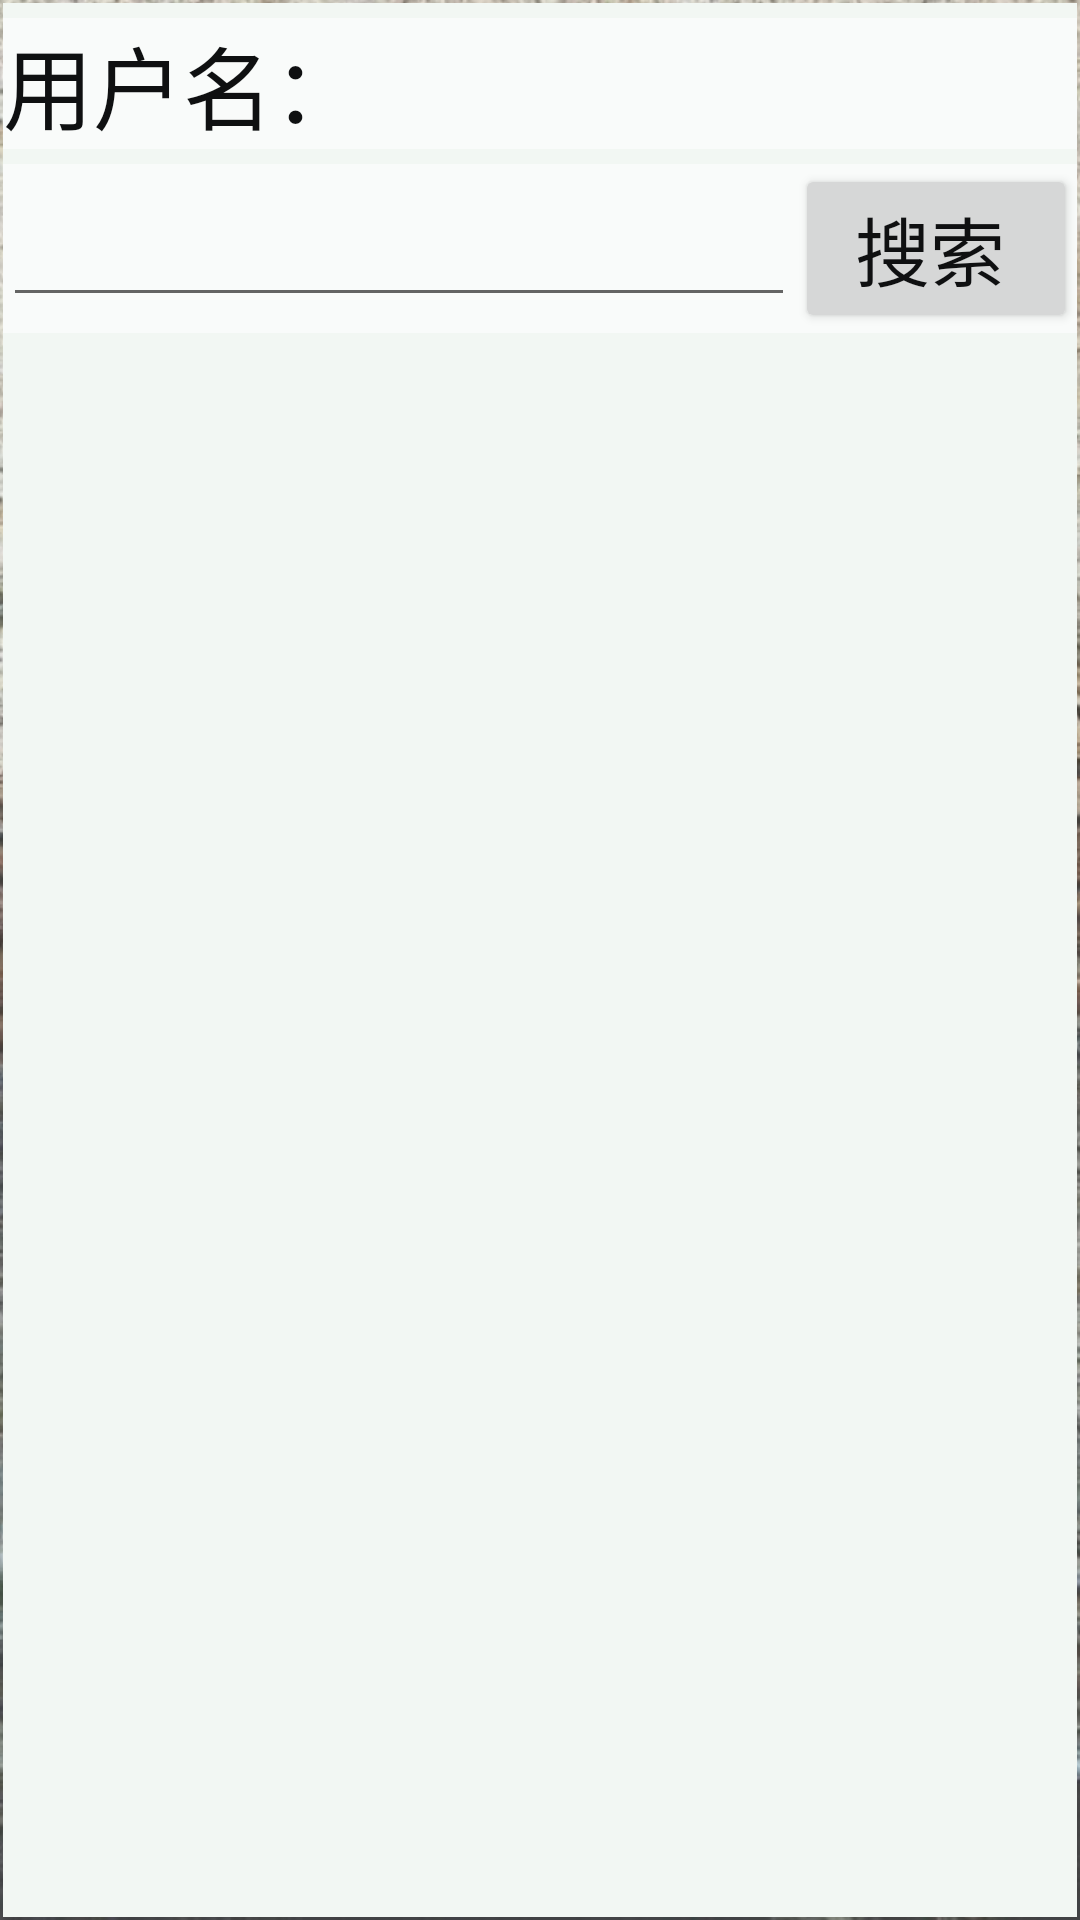

Write the Android layout XML for this screen, with the resource values it uses.
<!-- AndroidManifest.xml: application theme AppTheme -->
<!-- res/layout/activity_user_plan_item.xml -->
<?xml version="1.0" encoding="utf-8"?>
<androidx.constraintlayout.widget.ConstraintLayout xmlns:android="http://schemas.android.com/apk/res/android"
    xmlns:app="http://schemas.android.com/apk/res-auto"
    xmlns:tools="http://schemas.android.com/tools"
    android:layout_width="match_parent"
    android:layout_height="match_parent"
    android:background="@mipmap/bg2"
    tools:context=".ui.home.UserPlanItem">

    <LinearLayout
        android:id="@+id/linearLayout2"
        android:layout_height="0dp"
        android:layout_width="match_parent"
        android:layout_marginStart="1dp"
        android:layout_marginLeft="1dp"
        android:background="@color/whole"
        android:layout_marginTop="1dp"
        android:layout_marginEnd="1dp"
        android:layout_marginRight="1dp"
        android:layout_marginBottom="1dp"
        android:orientation="vertical"
        app:layout_constraintBottom_toBottomOf="parent"
        app:layout_constraintEnd_toEndOf="parent"
        app:layout_constraintStart_toStartOf="parent"
        app:layout_constraintTop_toTopOf="parent">

        <LinearLayout
            android:layout_width="match_parent"
            android:layout_height="wrap_content"
            android:layout_marginTop="5dp"
            android:background="#99FFFFFF"
            android:orientation="horizontal">

            <TextView
                android:id="@+id/textView14"
                android:layout_width="wrap_content"
                android:layout_height="wrap_content"
                android:layout_weight="1"
                android:text="用户名："
                android:textColor="@color/words"
                android:textSize="30sp" />

            <TextView
                android:id="@+id/textView_username"
                android:layout_width="wrap_content"
                android:layout_height="wrap_content"
                android:layout_weight="10"
                android:textColor="@color/words"
                android:textSize="30sp" />
        </LinearLayout>

        <LinearLayout
            android:layout_width="match_parent"
            android:layout_height="wrap_content"
            android:layout_marginTop="5dp"
            android:background="#99FFFFFF"
            android:orientation="horizontal">

            <EditText
                android:id="@+id/editText"
                android:layout_width="wrap_content"
                android:layout_height="wrap_content"
                android:layout_weight="1"
                android:ems="10"
                android:textColor="@color/words"
                android:inputType="textPersonName" />

            <Button
                android:id="@+id/button_search"
                android:layout_width="40dp"
                android:layout_height="wrap_content"
                android:layout_weight="1"
                android:drawableLeft="@drawable/ic_search_black_24dp"
                android:gravity="left"
                android:drawableTint="@color/icon"
                android:textColor="@color/words"
                android:paddingLeft="20dp"
                android:text="搜索"
                android:textSize="25sp" />

        </LinearLayout>

        <ScrollView
            android:layout_width="match_parent"
            android:layout_height="match_parent"
            android:layout_marginTop="5dp">

            <LinearLayout
                android:layout_width="match_parent"
                android:layout_height="wrap_content"
                android:orientation="vertical">

                <ListView
                    android:id="@+id/listView"
                    android:layout_width="match_parent"
                    android:layout_height="490dp" />
            </LinearLayout>
        </ScrollView>

    </LinearLayout>
</androidx.constraintlayout.widget.ConstraintLayout>
<!-- resources referenced by this layout -->
<resources>
  <color name="icon">#74BCF8</color>
  <color name="whole">#F2F7F3</color>
  <color name="words">#0F1011</color>
  <!-- mipmap bg2: jpg bitmap (mipmap-mdpi, 122147 bytes) -->
  <style name="AppTheme" parent="Theme.AppCompat.Light.DarkActionBar">
          
          <item name="colorPrimary">@color/colorPrimary</item>
          <item name="colorPrimaryDark">@color/colorPrimaryDark</item>
          <item name="colorAccent">@color/colorAccent</item>
          <item name="icon">@color/icon</item>
      </style>
  <color name="colorPrimary">#c6bfaf</color>
  <color name="colorPrimaryDark">#00574B</color>
  <color name="colorAccent">#D81B60</color>
</resources>
